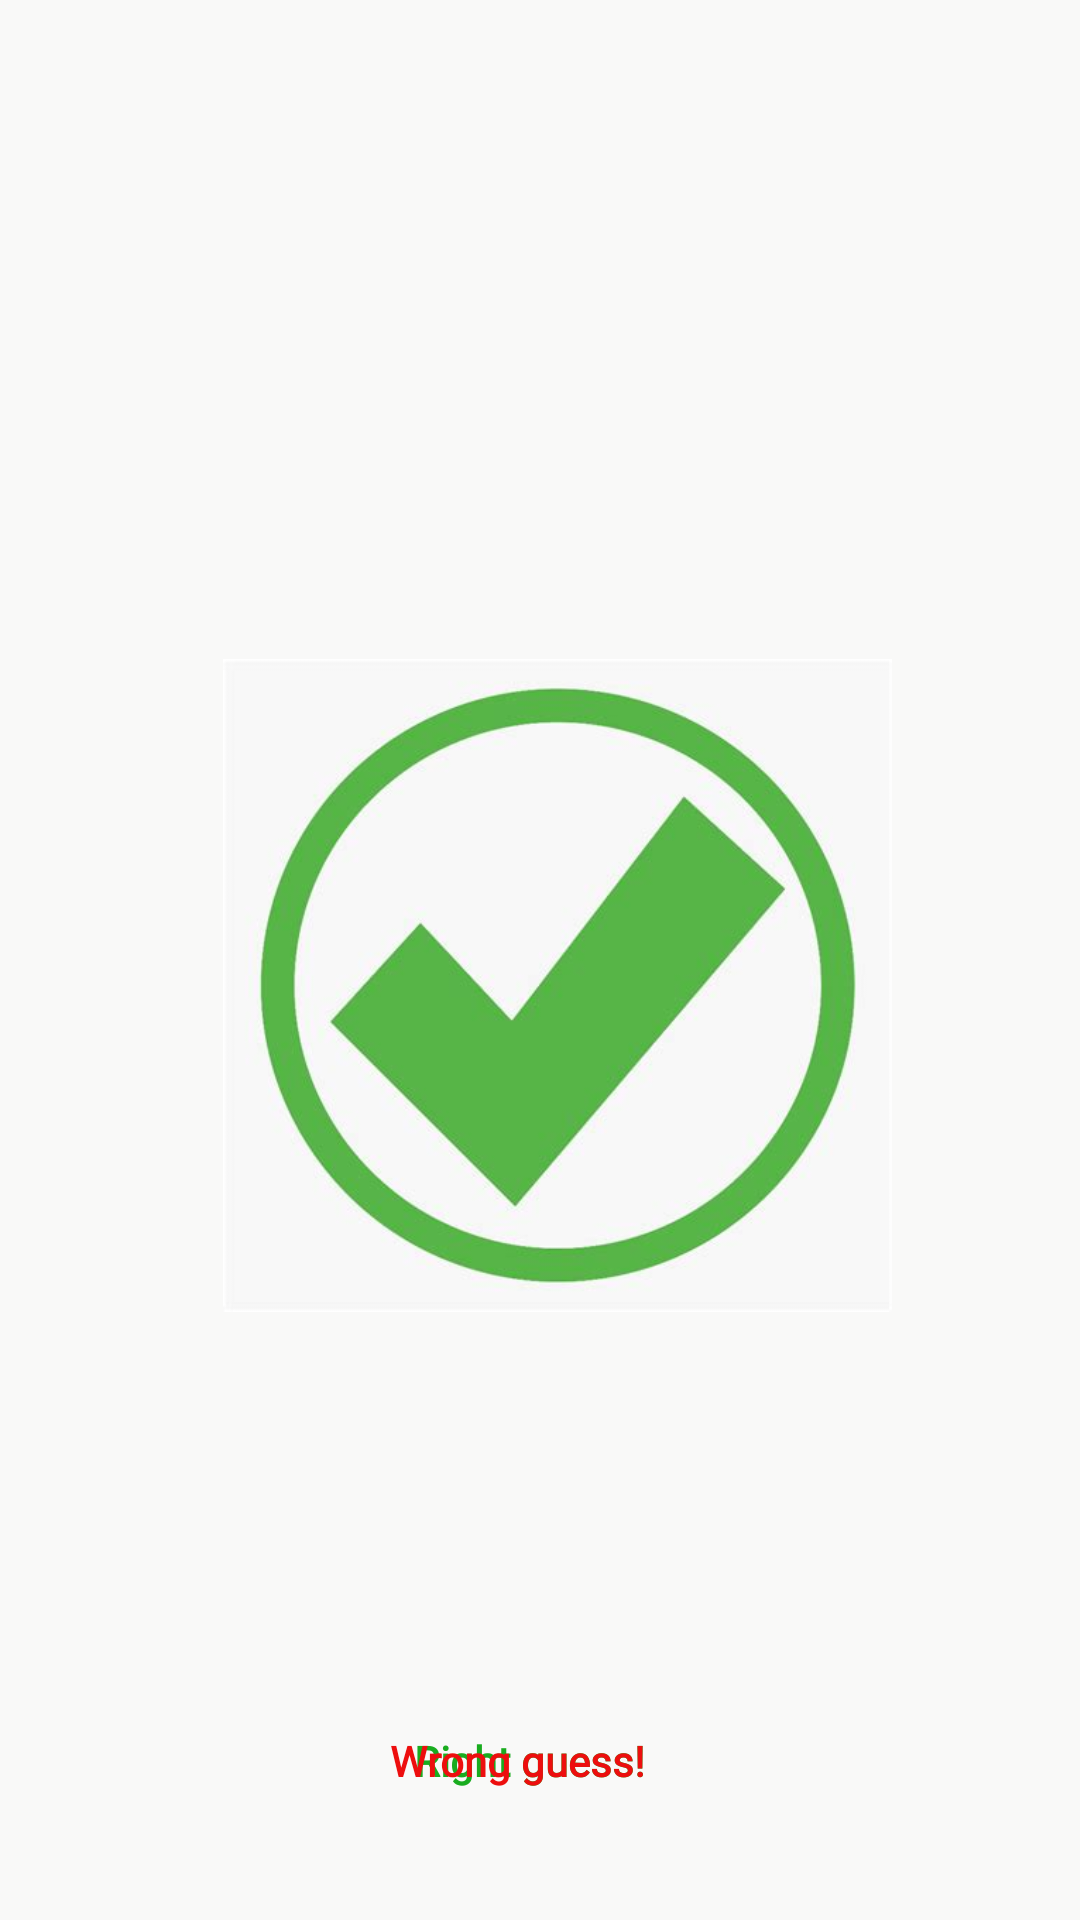

Here is an Android app screen rendered from its layout file. Give the layout XML and the strings, colors and styles it references.
<!-- AndroidManifest.xml: application theme Theme.Kortspel -->
<!-- res/layout/activity_answer.xml -->
<?xml version="1.0" encoding="utf-8"?>
<androidx.constraintlayout.widget.ConstraintLayout xmlns:android="http://schemas.android.com/apk/res/android"
    xmlns:app="http://schemas.android.com/apk/res-auto"
    xmlns:tools="http://schemas.android.com/tools"
    android:background="#F9F9F8"
    android:layout_width="match_parent"
    android:layout_height="match_parent"
    tools:context=".AnswerActivity">


    <ImageView
        android:id="@+id/imageRightView"
        android:layout_width="223dp"
        android:layout_height="257dp"
        android:layout_marginTop="200dp"
        android:background="#F9F9F8"
        android:layerType="none"
        app:layout_constraintEnd_toEndOf="parent"
        app:layout_constraintHorizontal_bias="0.542"
        app:layout_constraintStart_toStartOf="parent"
        app:layout_constraintTop_toTopOf="parent"
        app:layout_wrapBehaviorInParent="included"
        app:srcCompat="@drawable/th_3757860760" />

    <ImageView
        android:id="@+id/imageWrongView"
        android:layout_width="207dp"
        android:layout_height="226dp"
        android:layout_marginBottom="292dp"
        app:layout_constraintBottom_toBottomOf="parent"
        app:layout_constraintEnd_toEndOf="parent"
        app:layout_constraintStart_toStartOf="parent"
        app:srcCompat="@drawable/_3_512_2844619269" />

    <Button
        android:id="@+id/buttonRestart"
        android:layout_width="52dp"
        android:layout_height="49dp"
        android:layout_marginStart="10dp"
        android:layout_marginTop="13dp"
        android:layout_marginEnd="352dp"
        android:layout_marginBottom="676dp"
        android:text="Button"
        app:icon="?attr/actionModeCloseDrawable"
        app:layout_constraintBottom_toBottomOf="parent"
        app:layout_constraintEnd_toEndOf="parent"
        app:layout_constraintHorizontal_bias="0.0"
        app:layout_constraintStart_toStartOf="parent"
        app:layout_constraintTop_toTopOf="parent"
        app:layout_constraintVertical_bias="0.0" />

    <TextView
        android:id="@+id/textRightView"
        android:layout_width="wrap_content"
        android:layout_height="wrap_content"
        android:fontFamily="@font/bungee_shade"
        android:text="Right guess!"
        android:textColor="#19AC1F"
        android:textStyle="bold"

        app:layout_constraintBottom_toBottomOf="parent"
        app:layout_constraintEnd_toEndOf="parent"
        app:layout_constraintHorizontal_bias="0.488"
        app:layout_constraintStart_toStartOf="parent"
        app:layout_constraintTop_toBottomOf="@+id/imageRightView"
        app:layout_constraintVertical_bias="0.733" />

    <TextView
        android:id="@+id/textWrongView"
        android:layout_width="wrap_content"
        android:layout_height="wrap_content"
        android:fontFamily="@font/bungee_shade"
        android:text="Wrong guess!"
        android:textColor="#ED0E0E"
        android:textStyle="bold"

        app:layout_constraintBottom_toBottomOf="parent"
        app:layout_constraintEnd_toEndOf="parent"
        app:layout_constraintHorizontal_bias="0.473"
        app:layout_constraintStart_toStartOf="parent"
        app:layout_constraintTop_toBottomOf="@+id/imageRightView"
        app:layout_constraintVertical_bias="0.733" />

</androidx.constraintlayout.widget.ConstraintLayout>
<!-- resources referenced by this layout -->
<resources>
  <!-- drawable th_3757860760: jpeg bitmap (drawable, 17222 bytes) -->
  <style name="Theme.Kortspel" parent="Theme.MaterialComponents.DayNight.NoActionBar">
          
          <item name="colorPrimary">@color/purple_500</item>
          <item name="colorPrimaryVariant">@color/purple_700</item>
          <item name="colorOnPrimary">@color/white</item>
          
          <item name="colorSecondary">@color/teal_200</item>
          <item name="colorSecondaryVariant">@color/teal_700</item>
          <item name="colorOnSecondary">@color/black</item>
          
          <item name="android:statusBarColor" tools:targetApi="l">?attr/colorPrimaryVariant</item>
          
      </style>
  <color name="purple_500">#080809</color>
  <color name="purple_700">#090809</color>
  <color name="white">#F9F9F8</color>
  <color name="teal_200">#FF03DAC5</color>
  <color name="teal_700">#FF018786</color>
  <color name="black">#FF000000</color>
</resources>
